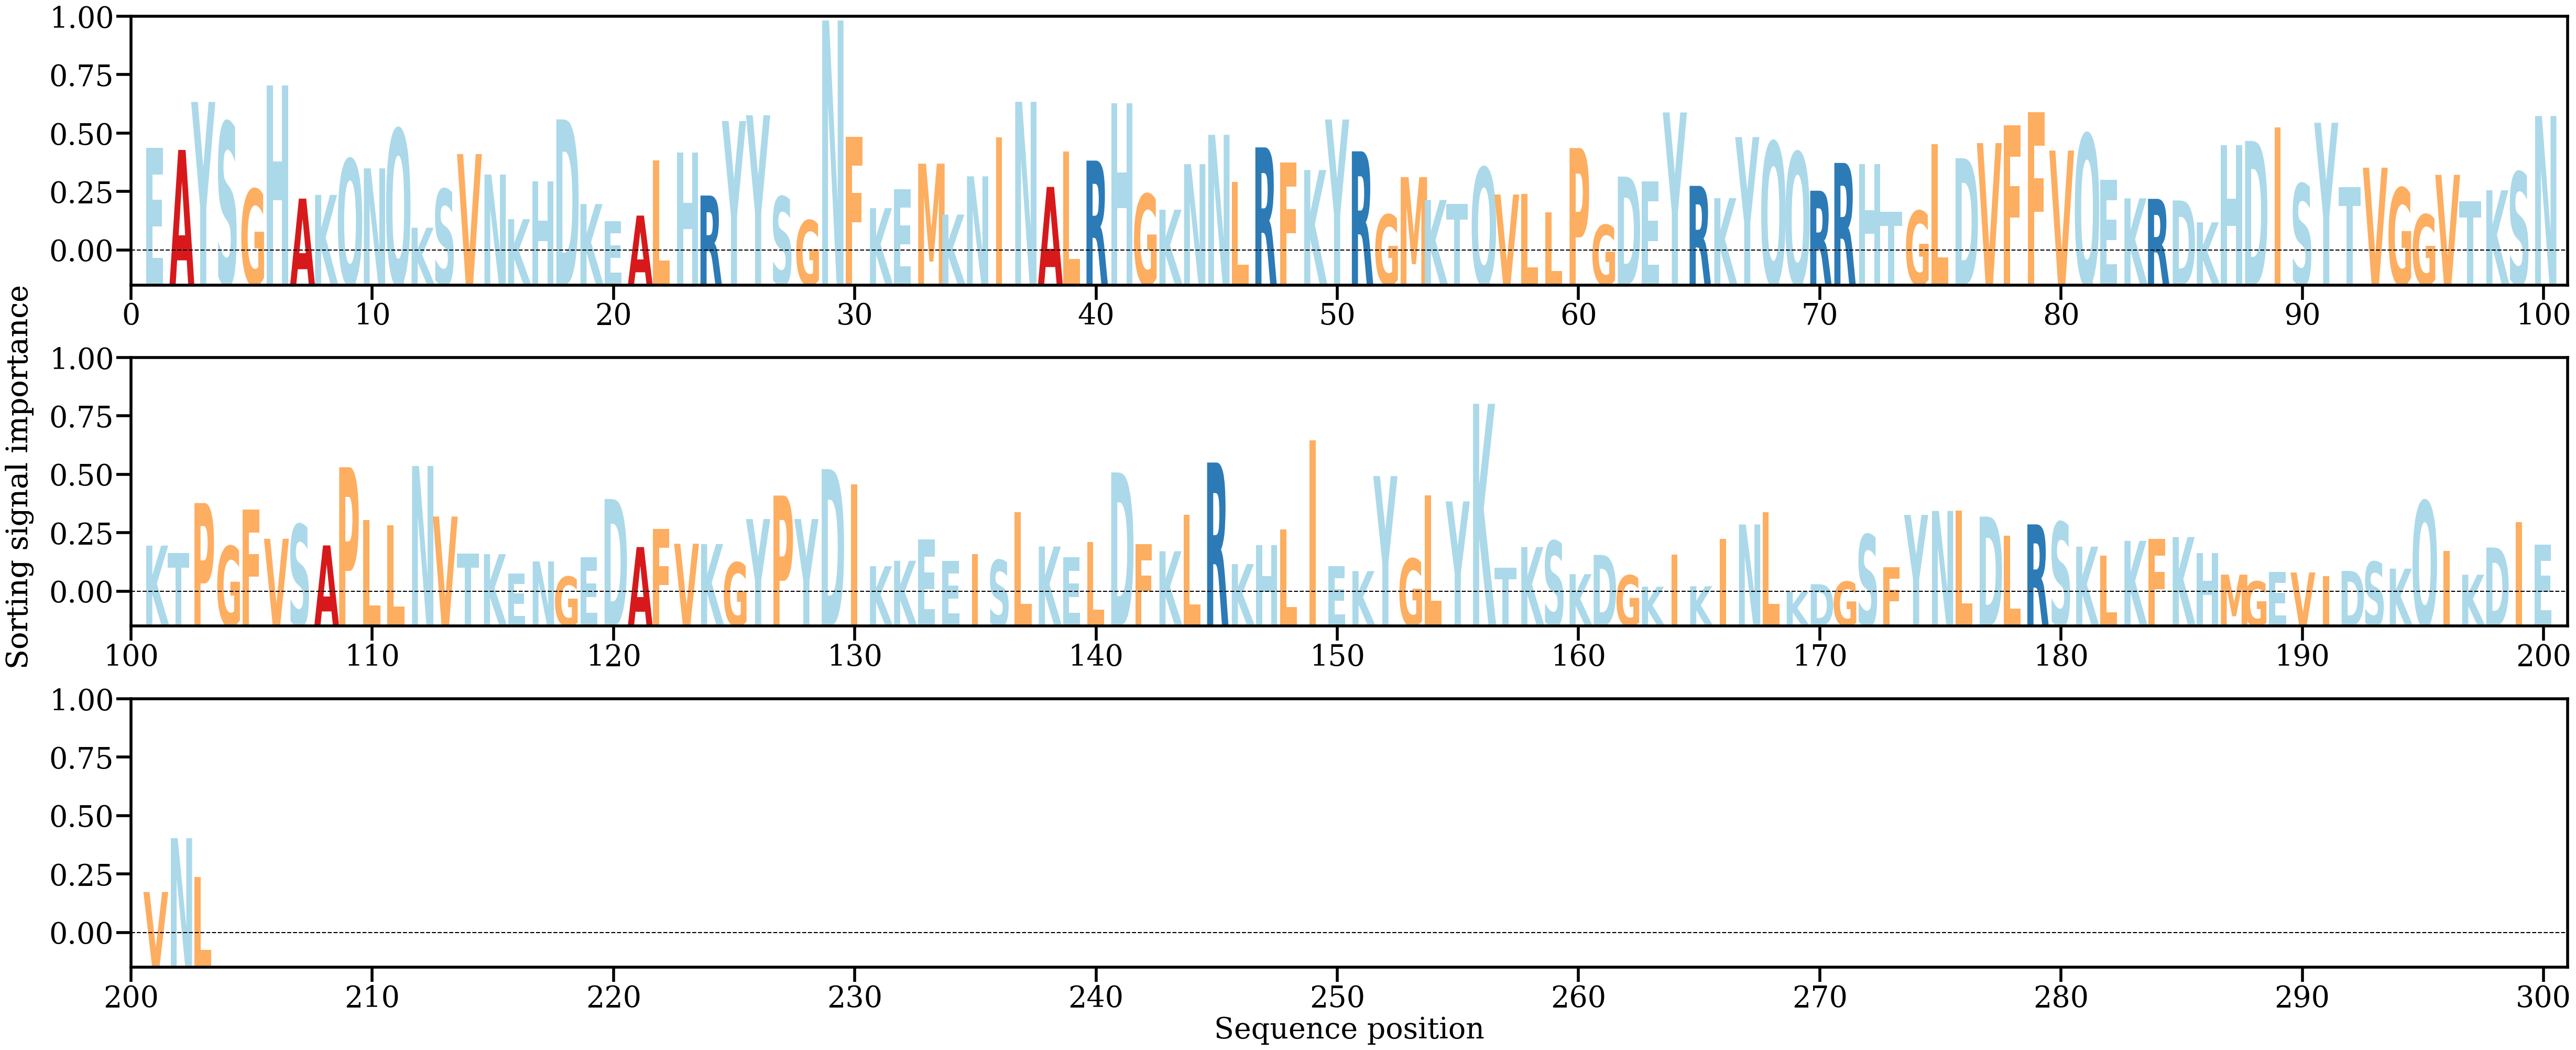

The file beside this chart, header and first rows:
AA, Alpha
E, [0.00710464]
A, [0.00695815]
Y, [0.00997737]
S, [0.00870069]
G, [0.004491]
H, [0.0110059]
A, [0.00389626]
K, [0.00413074]
Q, [0.00637244]
N, [0.00580119]
Q, [0.00825924]
K, [0.0020664]
S, [0.00448547]
V, [0.00669878]
N, [0.00540947]
K, [0.0026048]
H, [0.00496879]
D, [0.00887918]
K, [0.00355585]
E, [0.0024897]
A, [0.00282905]
L, [0.00629963]
H, [0.00678709]
R, [0.00408981]
Y, [0.0087761]
Y, [0.00914037]
S, [0.0040142]
G, [0.00252937]
N, [0.01510269]
F, [0.00779771]
K, [0.00329641]
E, [0.00449093]
M, [0.00609503]
K, [0.00289022]
N, [0.00530035]
I, [0.00774667]
N, [0.00998521]
A, [0.00463244]
L, [0.00687563]
R, [0.00628726]
H, [0.00990054]
G, [0.00417911]
K, [0.00319794]
N, [0.00606445]
N, [0.00790762]
L, [0.00494405]
R, [0.00711933]
F, [0.00616388]
K, [0.00569414]
Y, [0.00887362]
R, [0.00687095]
G, [0.0028856]
M, [0.00525111]
K, [0.00381028]
T, [0.00357343]
Q, [0.00584385]
V, [0.00415364]
L, [0.00419802]
L, [0.00303886]
P, [0.00707701]
... 143 more rows
